Run: headless pygame with SDL's dummy video driver; simulated clock (each Clock.tick advances the game by its frame time, no real sleeping); random seed 0; keys injected as events and as key.get_pressed() state; no mouse input; restart key RETURN tapped at the start of phases 3 and 4.
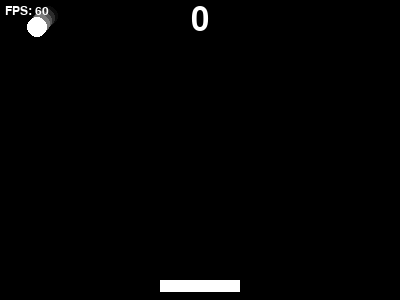
Frame 1 of 4 · flips 1–60 · no input
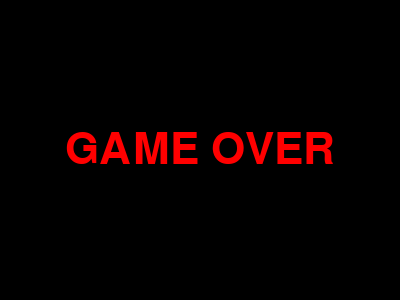
Frame 2 of 4 · flips 61–180 · tapped SPACE, RETURN · held RIGHT (→), D
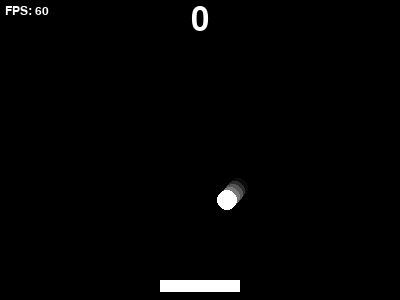
Frame 3 of 4 · flips 181–300 · tapped RETURN · held DOWN (↓), S
Frame 4 of 4 · flips 301–420 · tapped RETURN · held LEFT (←), A, UP (↑), W · screen same as frame 2, image omitted

The pygame program that drew these frames:

import pygame
import sys
import random

# Initialize Pygame
pygame.init()

# Constants
SCREEN_WIDTH, SCREEN_HEIGHT = 400, 300
WHITE = (255, 255, 255)
BLACK = (0, 0, 0)
RED = (255, 0, 0)
PADDLE_WIDTH, PADDLE_HEIGHT = 80, 12
BALL_SIZE = 20
FPS = 60

# Game settings
speed_increment_threshold = 5
speed_increment_factor = 1.05
initial_velocity = 3

# Initialize variables
player_pos = [SCREEN_WIDTH // 2 - PADDLE_WIDTH // 2, SCREEN_HEIGHT - 20]
ball_pos = [SCREEN_WIDTH // 2, SCREEN_HEIGHT // 2]
ball_velocity = [random.choice([initial_velocity, -initial_velocity]),
                 random.choice([initial_velocity, -initial_velocity])]

shadow_positions = []
score = 0
game_over = False

# Pygame settings
screen = pygame.display.set_mode((SCREEN_WIDTH, SCREEN_HEIGHT))
pygame.display.set_caption("Pong")
clock = pygame.time.Clock()
font = pygame.font.SysFont(None, 48)
fps_font = pygame.font.SysFont(None, 18)
game_over_font = pygame.font.SysFont(None, 64)

# Reset game function
def reset_game():
    global player_pos, ball_pos, ball_velocity, shadow_positions, score, game_over
    player_pos = [SCREEN_WIDTH // 2 - PADDLE_WIDTH // 2, SCREEN_HEIGHT - 20]
    ball_pos = [SCREEN_WIDTH // 2, SCREEN_HEIGHT // 2]
    ball_velocity = [random.choice([initial_velocity, -initial_velocity]),
                     random.choice([initial_velocity, -initial_velocity])]
    shadow_positions = []
    score = 0
    game_over = False

# Draw game elements
def draw_elements(fps):
    screen.fill(BLACK)
    
    if not game_over:
        # Draw shadow trail
        for i, pos in enumerate(reversed(shadow_positions)):
            alpha = max(180 - i * 40, 0)
            shadow_surface = pygame.Surface((BALL_SIZE, BALL_SIZE), pygame.SRCALPHA)
            pygame.draw.ellipse(shadow_surface, (150, 150, 150, alpha), (0, 0, BALL_SIZE, BALL_SIZE))
            screen.blit(shadow_surface, pos)
        
        # Draw ball
        pygame.draw.ellipse(screen, WHITE, (*ball_pos, BALL_SIZE, BALL_SIZE))
        
        # Draw paddle
        pygame.draw.rect(screen, WHITE, (*player_pos, PADDLE_WIDTH, PADDLE_HEIGHT))
        
        # Draw score
        score_surface = font.render(str(score), True, WHITE)
        score_rect = score_surface.get_rect(center=(SCREEN_WIDTH // 2, 20))
        screen.blit(score_surface, score_rect)
        
        # Draw FPS counter
        fps_surface = fps_font.render(f"FPS: {fps:.0f}", True, WHITE)
        screen.blit(fps_surface, (5, 5))
    else:
        # Game over screen
        game_over_surface = game_over_font.render("GAME OVER", True, RED)
        game_over_rect = game_over_surface.get_rect(center=(SCREEN_WIDTH // 2, SCREEN_HEIGHT // 2))
        screen.blit(game_over_surface, game_over_rect)

    pygame.display.flip()

# Main game loop
running = True
while running:
    delta_time = clock.tick(FPS) / 1000.0

    for event in pygame.event.get():
        if event.type == pygame.QUIT:
            running = False
        if event.type == pygame.KEYDOWN and game_over:
            if event.key == pygame.K_RETURN:
                reset_game()

    if not game_over:
        # Player movement
        keys = pygame.key.get_pressed()
        if keys[pygame.K_a] and player_pos[0] > 0:
            player_pos[0] -= 300 * delta_time
        if keys[pygame.K_d] and player_pos[0] < SCREEN_WIDTH - PADDLE_WIDTH:
            player_pos[0] += 300 * delta_time

        # Ball movement
        ball_pos[0] += ball_velocity[0] * delta_time * FPS
        ball_pos[1] += ball_velocity[1] * delta_time * FPS

        # Ball collision with walls
        if ball_pos[0] <= 0 or ball_pos[0] >= SCREEN_WIDTH - BALL_SIZE:
            ball_velocity[0] = -ball_velocity[0]
        if ball_pos[1] <= 0:
            ball_velocity[1] = -ball_velocity[1]

        # Ball collision with paddle
        if (player_pos[1] < ball_pos[1] + BALL_SIZE <= player_pos[1] + PADDLE_HEIGHT and
            player_pos[0] <= ball_pos[0] <= player_pos[0] + PADDLE_WIDTH):
            ball_velocity[1] = -abs(ball_velocity[1])  # Ensure upward movement
            score += 1
            if score % speed_increment_threshold == 0:
                ball_velocity[0] *= speed_increment_factor
                ball_velocity[1] *= speed_increment_factor

        # Additional collision check for missed frames
        elif (ball_pos[1] + BALL_SIZE > player_pos[1] and
              ball_velocity[1] > 0 and
              player_pos[0] <= ball_pos[0] <= player_pos[0] + PADDLE_WIDTH):
            ball_velocity[1] = -abs(ball_velocity[1])

        # Ball out of bounds
        if ball_pos[1] > SCREEN_HEIGHT:
            game_over = True

        # Update shadow trail
        shadow_positions.append(ball_pos[:])
        if len(shadow_positions) > 5:
            shadow_positions.pop(0)

    fps = clock.get_fps()
    draw_elements(fps)

pygame.quit()
sys.exit()
